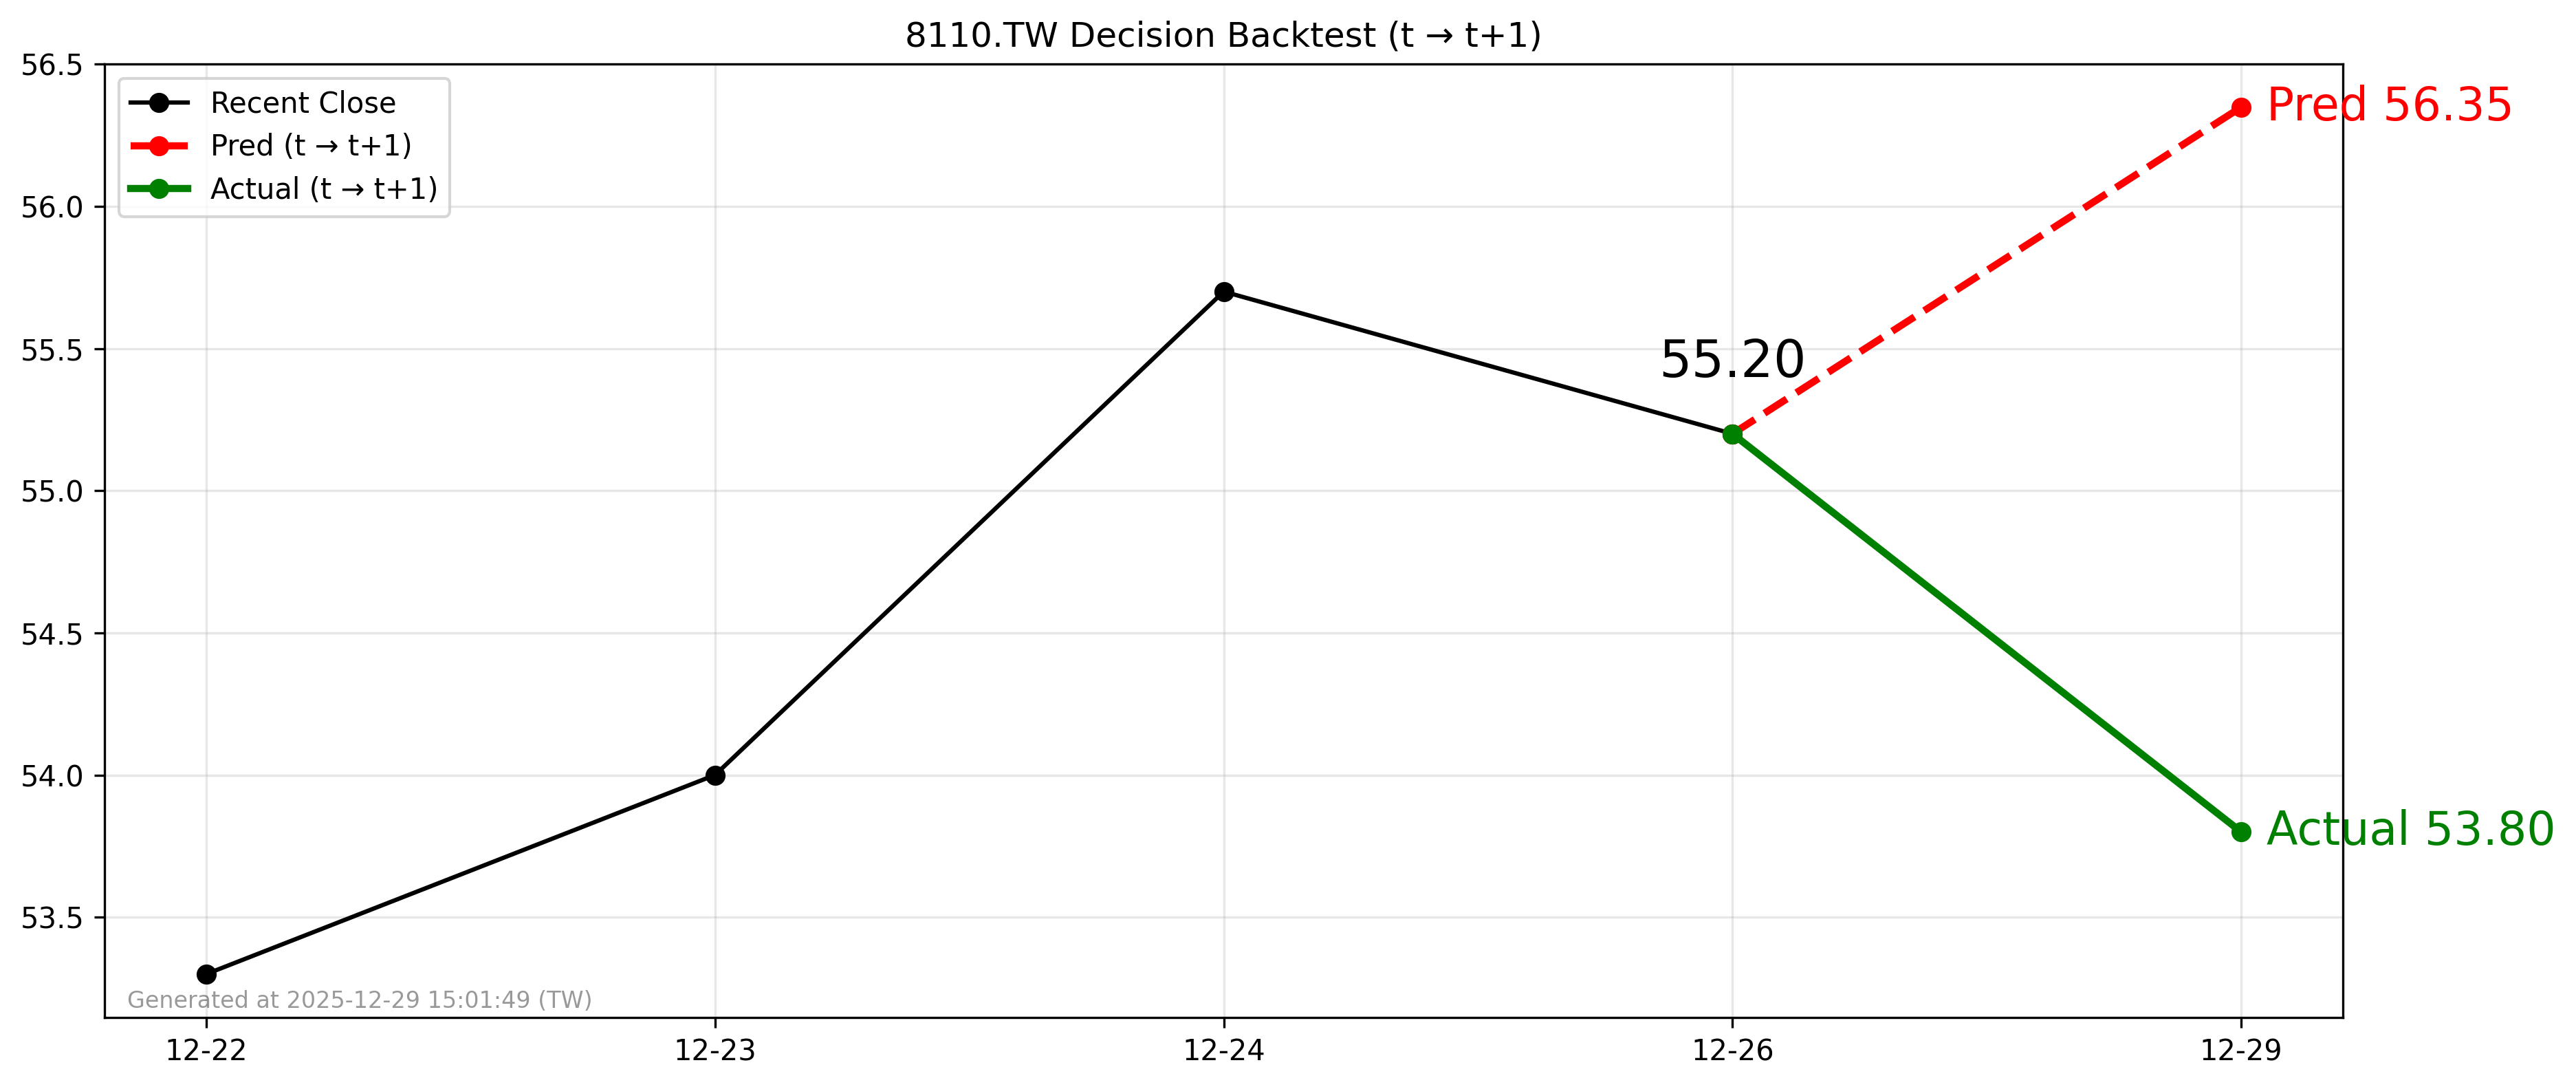

The data file committed next to this chart (first rows):
forecast_file, decision_day, close_t, pred_t1, actual_t1, direction_pred, direction_actual, hit
2025-12-28_8110.TW_forecast.csv, 2025-12-26, 55.2, 56.35, 53.8, 1, -1, 0
